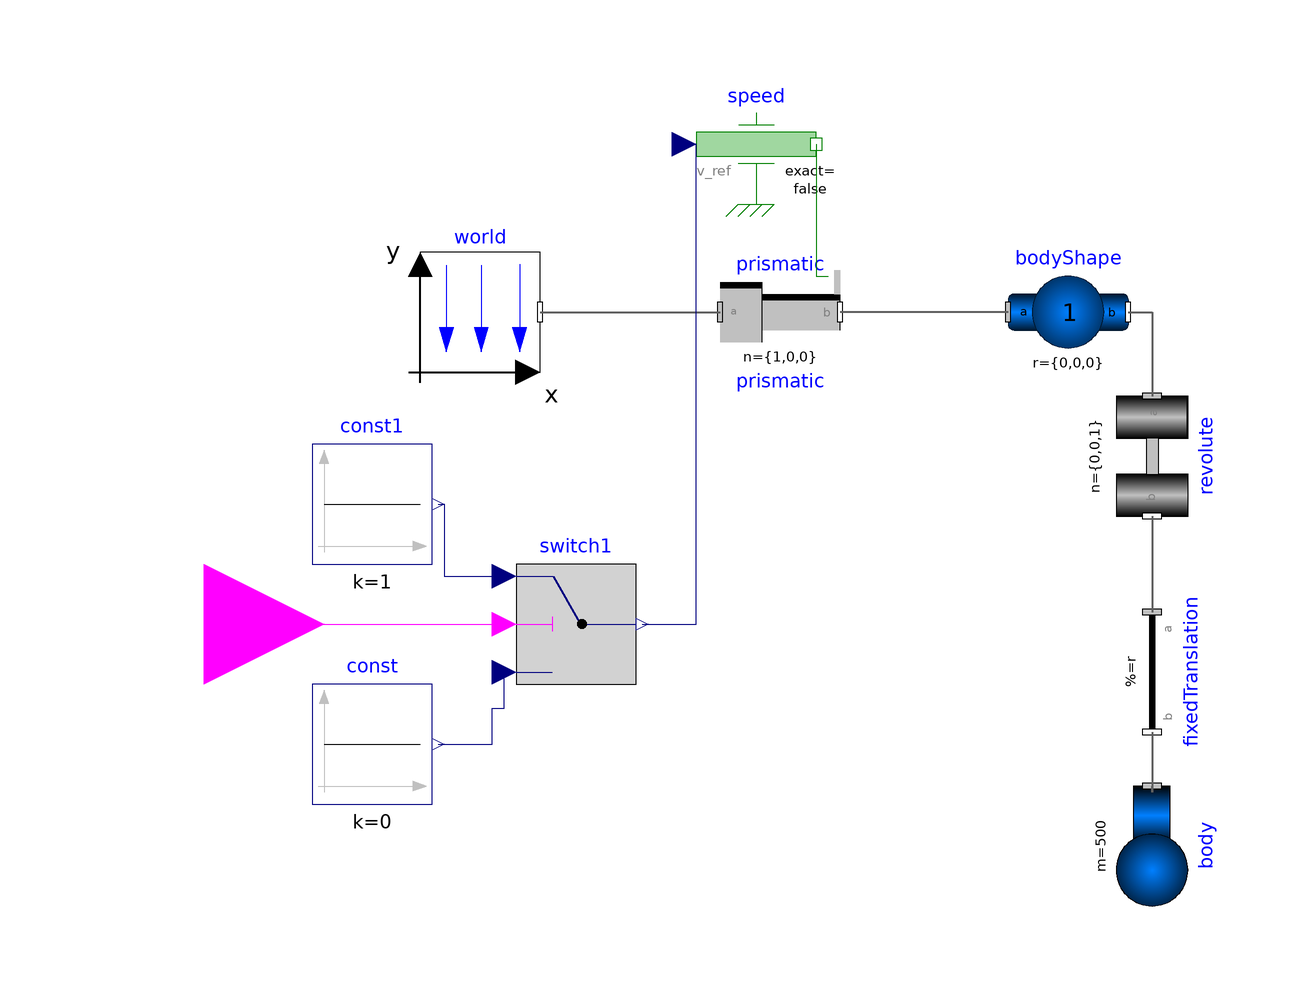

The component connection diagram of the Modelica model below, drawn from its own Placement and Line annotations.

model crane_input4

    inner Modelica.Mechanics.MultiBody.World world
      annotation (Placement(transformation(extent={{-70,50},{-50,70}})));
    Modelica.Mechanics.MultiBody.Parts.BodyShape bodyShape(m=1, r={0,0,0})
      annotation (Placement(transformation(extent={{28,50},{48,70}})));
    Modelica.Mechanics.MultiBody.Joints.Prismatic prismatic(useAxisFlange=true)
      annotation (Placement(transformation(extent={{-20,50},{0,70}})));
    Modelica.Mechanics.MultiBody.Joints.Revolute revolute(cylinderLength=0.2)
      annotation (Placement(transformation(
          extent={{-10,-10},{10,10}},
          rotation=270,
          origin={52,36})));
    Modelica.Mechanics.MultiBody.Parts.FixedTranslation fixedTranslation(r={0,-1,
          0}) annotation (Placement(transformation(
          extent={{-10,-10},{10,10}},
          rotation=270,
          origin={52,0})));
    Modelica.Mechanics.MultiBody.Parts.Body body(m=500) annotation (Placement(
          transformation(
          extent={{-10,-11},{10,11}},
          rotation=270,
          origin={52,-29})));
    Modelica.Mechanics.Translational.Sources.Speed speed(useSupport=true)
      annotation (Placement(transformation(extent={{-24,78},{-4,98}})));
    Modelica.Blocks.Interfaces.BooleanInput u(start=false)
      annotation (Placement(transformation(extent={{-126,-12},{-86,28}})));
    Modelica.Blocks.Logical.Switch switch1
      annotation (Placement(transformation(extent={{-54,-2},{-34,18}})));
    Modelica.Blocks.Sources.Constant const(k=0)
      annotation (Placement(transformation(extent={{-88,-22},{-68,-2}})));
    Modelica.Blocks.Sources.Constant const1(k=1)
      annotation (Placement(transformation(extent={{-88,18},{-68,38}})));
  equation
    connect(world.frame_b,prismatic. frame_a) annotation (Line(
        points={{-50,60},{-20,60}},
        color={95,95,95},
        thickness=0.5,
        smooth=Smooth.None));
    connect(bodyShape.frame_a,prismatic. frame_b) annotation (Line(
        points={{28,60},{0,60}},
        color={95,95,95},
        thickness=0.5,
        smooth=Smooth.None));
    connect(bodyShape.frame_b,revolute. frame_a) annotation (Line(
        points={{48,60},{52,60},{52,46}},
        color={95,95,95},
        thickness=0.5,
        smooth=Smooth.None));
    connect(revolute.frame_b,fixedTranslation. frame_a) annotation (Line(
        points={{52,26},{52,10}},
        color={95,95,95},
        thickness=0.5,
        smooth=Smooth.None));
    connect(fixedTranslation.frame_b,body. frame_a) annotation (Line(
        points={{52,-10},{52,-10},{52,-20},{52,-20},{52,-20},{52,-19}},
        color={95,95,95},
        thickness=0.5,
        smooth=Smooth.None));
    connect(speed.flange, prismatic.axis) annotation (Line(
        points={{-4,88},{-4,66},{-2,66}},
        color={0,127,0},
        smooth=Smooth.None));
    connect(speed.support, prismatic.support) annotation (Line(
        points={{-14,78},{-14,66}},
        color={0,0,0},
        pattern=LinePattern.None,
        smooth=Smooth.None));
    connect(u, switch1.u2) annotation (Line(
        points={{-106,8},{-56,8}},
        color={255,0,255},
        smooth=Smooth.None));
    connect(switch1.y, speed.v_ref) annotation (Line(
        points={{-33,8},{-24,8},{-24,88},{-26,88}},
        color={0,0,127},
        smooth=Smooth.None));
    connect(const.y, switch1.u3) annotation (Line(
        points={{-67,-12},{-58,-12},{-58,-6},{-56,-6},{-56,0}},
        color={0,0,127},
        smooth=Smooth.None));
    connect(const1.y, switch1.u1) annotation (Line(
        points={{-67,28},{-66,28},{-66,16},{-56,16}},
        color={0,0,127},
        smooth=Smooth.None));
    annotation (Diagram(coordinateSystem(preserveAspectRatio=false, extent={{-100,
              -100},{100,100}}),      graphics));
  end crane_input4;